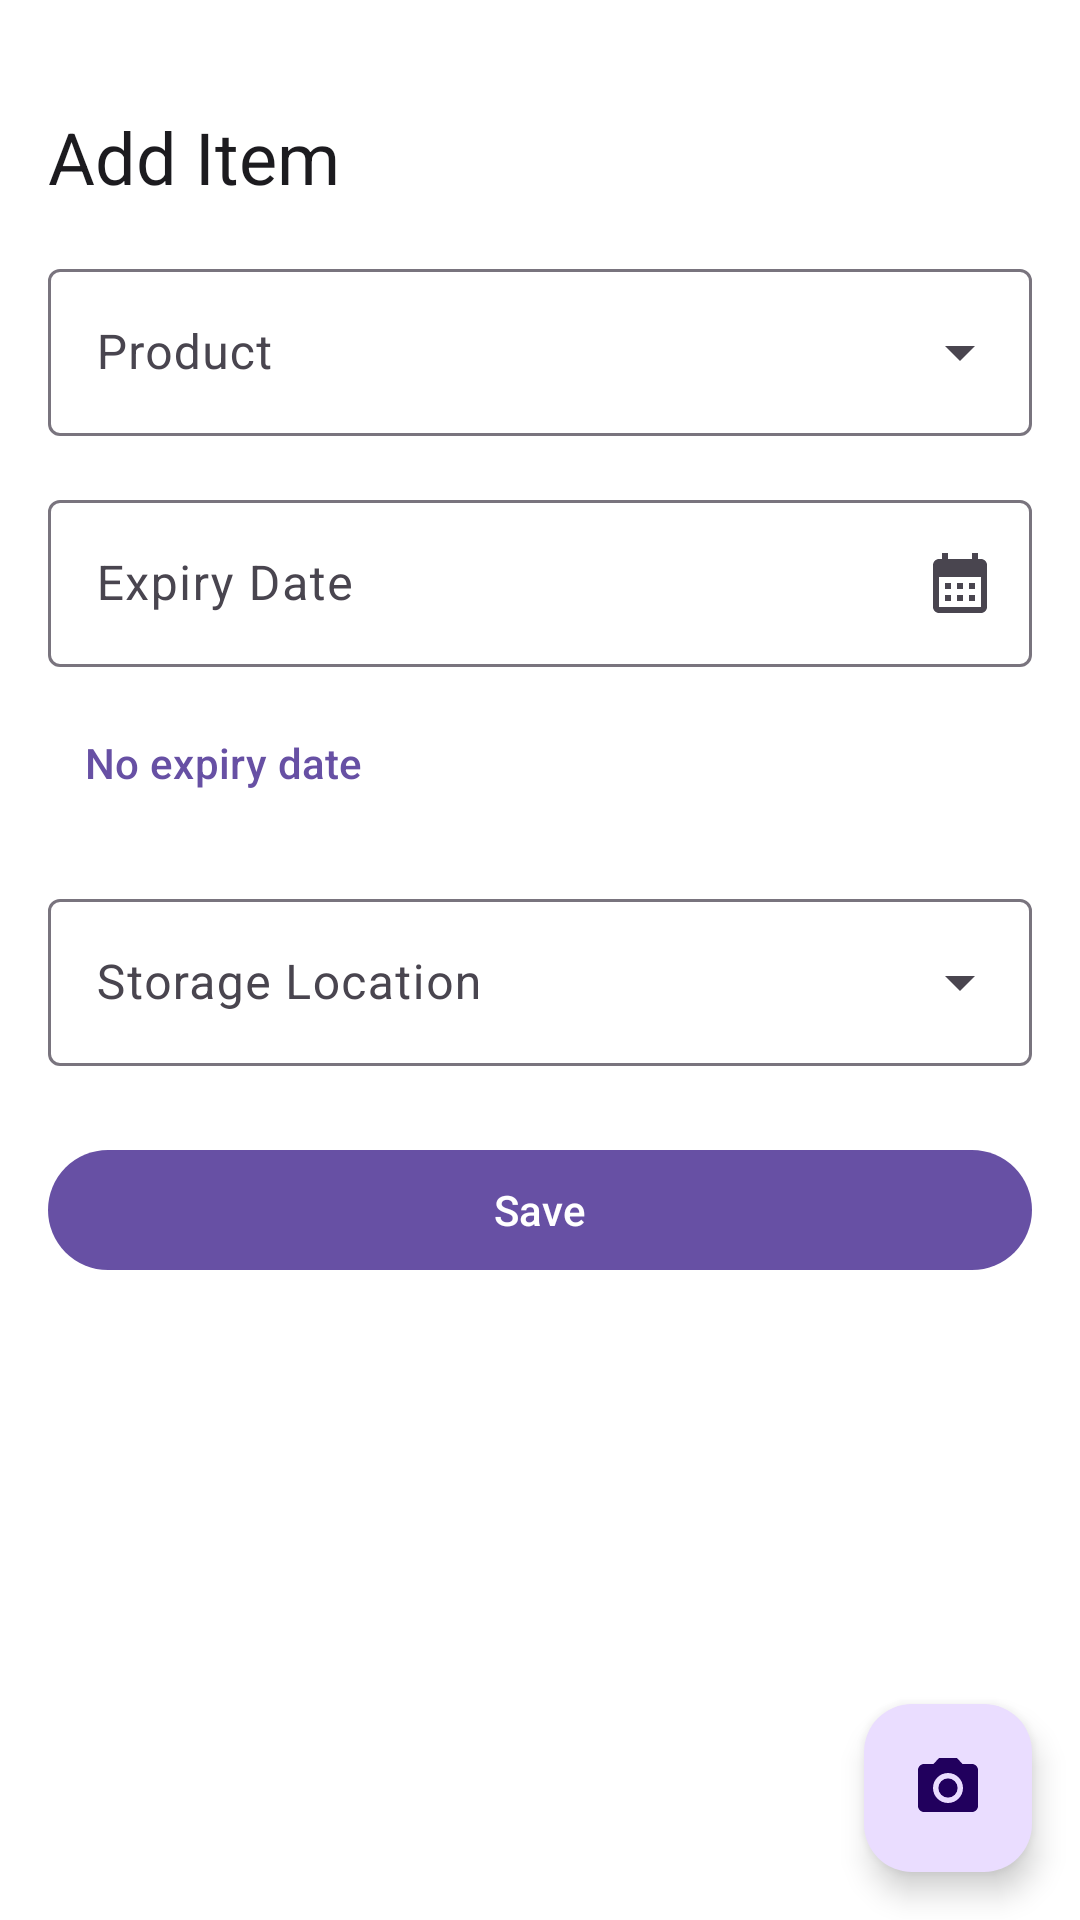

Reconstruct the res/layout file that produces this screen, plus the resources it refers to.
<!-- AndroidManifest.xml: application theme Theme.FoodLogger -->
<!-- res/layout/bottom_sheet_add.xml -->
<?xml version="1.0" encoding="utf-8"?>
<androidx.coordinatorlayout.widget.CoordinatorLayout xmlns:android="http://schemas.android.com/apk/res/android"
    xmlns:app="http://schemas.android.com/apk/res-auto"
    android:layout_width="match_parent"
    android:layout_height="wrap_content"
    android:background="?attr/colorSurface">

    <LinearLayout
        android:layout_width="match_parent"
        android:layout_height="wrap_content"
        android:orientation="vertical"
        android:padding="16dp">

        
        <View
            android:layout_width="40dp"
            android:layout_height="4dp"
            android:layout_gravity="center_horizontal"
            android:layout_marginBottom="16dp"
            android:background="@drawable/bottom_sheet_handle" />

        
        <TextView
            android:layout_width="wrap_content"
            android:layout_height="wrap_content"
            android:text="@string/action_add_item"
            android:textAppearance="?attr/textAppearanceHeadlineSmall"
            android:textColor="?attr/colorOnSurface"
            android:layout_marginBottom="16dp" />

        
        <com.google.android.material.textfield.TextInputLayout
            android:id="@+id/productInputLayout"
            style="@style/Widget.Material3.TextInputLayout.OutlinedBox.ExposedDropdownMenu"
            android:layout_width="match_parent"
            android:layout_height="wrap_content"
            android:hint="@string/label_product"
            android:layout_marginBottom="16dp">

            <AutoCompleteTextView
                android:id="@+id/productDropdown"
                android:layout_width="match_parent"
                android:layout_height="wrap_content"
                android:inputType="none" />
        </com.google.android.material.textfield.TextInputLayout>

        
        <LinearLayout
            android:id="@+id/newProductFields"
            android:layout_width="match_parent"
            android:layout_height="wrap_content"
            android:orientation="vertical"
            android:visibility="gone">

            <com.google.android.material.textfield.TextInputLayout
                android:id="@+id/productNameInputLayout"
                style="@style/Widget.Material3.TextInputLayout.OutlinedBox"
                android:layout_width="match_parent"
                android:layout_height="wrap_content"
                android:hint="@string/label_product_name"
                android:layout_marginBottom="8dp">

                <com.google.android.material.textfield.TextInputEditText
                    android:id="@+id/productNameInput"
                    android:layout_width="match_parent"
                    android:layout_height="wrap_content"
                    android:inputType="text" />
            </com.google.android.material.textfield.TextInputLayout>

            <com.google.android.material.textfield.TextInputLayout
                style="@style/Widget.Material3.TextInputLayout.OutlinedBox"
                android:layout_width="match_parent"
                android:layout_height="wrap_content"
                android:hint="@string/label_brand_optional"
                android:layout_marginBottom="16dp">

                <com.google.android.material.textfield.TextInputEditText
                    android:id="@+id/brandInput"
                    android:layout_width="match_parent"
                    android:layout_height="wrap_content"
                    android:inputType="text" />
            </com.google.android.material.textfield.TextInputLayout>
        </LinearLayout>

        
        <com.google.android.material.textfield.TextInputLayout
            style="@style/Widget.Material3.TextInputLayout.OutlinedBox"
            android:layout_width="match_parent"
            android:layout_height="wrap_content"
            android:layout_marginBottom="8dp"
            android:hint="@string/label_expiry_date"
            app:endIconMode="custom"
            app:endIconDrawable="@drawable/baseline_calendar_month_24">

            <com.google.android.material.textfield.TextInputEditText
                android:id="@+id/expiryInput"
                android:layout_width="match_parent"
                android:layout_height="wrap_content"
                android:focusable="false"
                android:clickable="true" />
        </com.google.android.material.textfield.TextInputLayout>

        
        <com.google.android.material.button.MaterialButton
            android:id="@+id/clearExpiryButton"
            style="@style/Widget.Material3.Button.TextButton"
            android:layout_width="wrap_content"
            android:layout_height="wrap_content"
            android:text="No expiry date"
            android:layout_marginBottom="16dp" />

        
        <com.google.android.material.textfield.TextInputLayout
            style="@style/Widget.Material3.TextInputLayout.OutlinedBox.ExposedDropdownMenu"
            android:layout_width="match_parent"
            android:layout_height="wrap_content"
            android:layout_marginBottom="24dp"
            android:hint="@string/label_storage_location"
            app:endIconMode="dropdown_menu">

            <AutoCompleteTextView
                android:id="@+id/storageDropdown"
                android:layout_width="match_parent"
                android:layout_height="wrap_content"
                android:inputType="none" />
        </com.google.android.material.textfield.TextInputLayout>

        
        <com.google.android.material.button.MaterialButton
            android:id="@+id/saveButton"
            android:layout_width="match_parent"
            android:layout_height="wrap_content"
            android:text="@string/action_save" />

    </LinearLayout>

    
    <com.google.android.material.floatingactionbutton.FloatingActionButton
        android:id="@+id/fabScan"
        android:layout_width="wrap_content"
        android:layout_height="wrap_content"
        android:layout_gravity="bottom|end"
        android:layout_margin="16dp"
        android:contentDescription="@string/title_barcode"
        app:srcCompat="@drawable/baseline_camera_alt_24"
        app:fabSize="mini"
        app:tint="?attr/colorOnPrimaryContainer"
        app:backgroundTint="?attr/colorPrimaryContainer" />

</androidx.coordinatorlayout.widget.CoordinatorLayout>
<!-- resources referenced by this layout -->
<resources>
  <!-- drawable baseline_calendar_month_24 (drawable) -->
  <vector xmlns:android="http://schemas.android.com/apk/res/android" android:height="24dp" android:tint="#414141" android:viewportHeight="24" android:viewportWidth="24" android:width="24dp">
        
      <path android:fillColor="@android:color/white" android:pathData="M19,4h-1V2h-2v2H8V2H6v2H5C3.89,4 3.01,4.9 3.01,6L3,20c0,1.1 0.89,2 2,2h14c1.1,0 2,-0.9 2,-2V6C21,4.9 20.1,4 19,4zM19,20H5V10h14V20zM9,14H7v-2h2V14zM13,14h-2v-2h2V14zM17,14h-2v-2h2V14zM9,18H7v-2h2V18zM13,18h-2v-2h2V18zM17,18h-2v-2h2V18z"/>
      
  </vector>
  <!-- drawable baseline_camera_alt_24 (drawable) -->
  <vector xmlns:android="http://schemas.android.com/apk/res/android" android:height="24dp" android:tint="#414141" android:viewportHeight="24" android:viewportWidth="24" android:width="24dp">
        
      <path android:fillColor="@android:color/white" android:pathData="M12,12m-3.2,0a3.2,3.2 0,1 1,6.4 0a3.2,3.2 0,1 1,-6.4 0"/>
        
      <path android:fillColor="@android:color/white" android:pathData="M9,2L7.17,4L4,4c-1.1,0 -2,0.9 -2,2v12c0,1.1 0.9,2 2,2h16c1.1,0 2,-0.9 2,-2L22,6c0,-1.1 -0.9,-2 -2,-2h-3.17L15,2L9,2zM12,17c-2.76,0 -5,-2.24 -5,-5s2.24,-5 5,-5 5,2.24 5,5 -2.24,5 -5,5z"/>
      
  </vector>
  <string name="action_add_item">Add Item</string>
  <string name="action_save">Save</string>
  <string name="label_brand_optional">Brand (Optional)</string>
  <string name="label_expiry_date">Expiry Date</string>
  <string name="label_product">Product</string>
  <string name="label_product_name">Product Name</string>
  <string name="label_storage_location">Storage Location</string>
  <string name="title_barcode">Scan</string>
  <color name="md_theme_light_primary">#6750A4</color>
  <color name="md_theme_light_onPrimary">#FFFFFF</color>
  <color name="md_theme_light_primaryContainer">#EADDFF</color>
  <color name="md_theme_light_onPrimaryContainer">#21005D</color>
  <color name="md_theme_light_secondary">#625B71</color>
  <color name="md_theme_light_onSecondary">#FFFFFF</color>
  <color name="md_theme_light_secondaryContainer">#E8DEF8</color>
  <color name="md_theme_light_onSecondaryContainer">#1D192B</color>
  <color name="md_theme_light_tertiary">#7D5260</color>
  <color name="md_theme_light_onTertiary">#FFFFFF</color>
  <color name="md_theme_light_tertiaryContainer">#FFD8E4</color>
  <color name="md_theme_light_onTertiaryContainer">#31111D</color>
  <color name="md_theme_light_error">#B3261E</color>
  <color name="md_theme_light_onError">#FFFFFF</color>
  <color name="md_theme_light_errorContainer">#F9DEDC</color>
  <color name="md_theme_light_onErrorContainer">#410E0B</color>
  <color name="md_theme_light_background">#F5F5F5</color>
  <color name="md_theme_light_onBackground">#1C1B1F</color>
  <color name="md_theme_light_surface">#FFFFFF</color>
  <color name="md_theme_light_onSurface">#1C1B1F</color>
  <color name="md_theme_light_surfaceVariant">#E7E0EC</color>
  <color name="md_theme_light_onSurfaceVariant">#49454F</color>
  <color name="md_theme_light_outline">#79747E</color>
  <color name="md_theme_light_outlineVariant">#CAC4D0</color>
  <style name="ThemeOverlay.FoodLogger.MaterialAlertDialog" parent="ThemeOverlay.Material3.MaterialAlertDialog">
      </style>
</resources>
